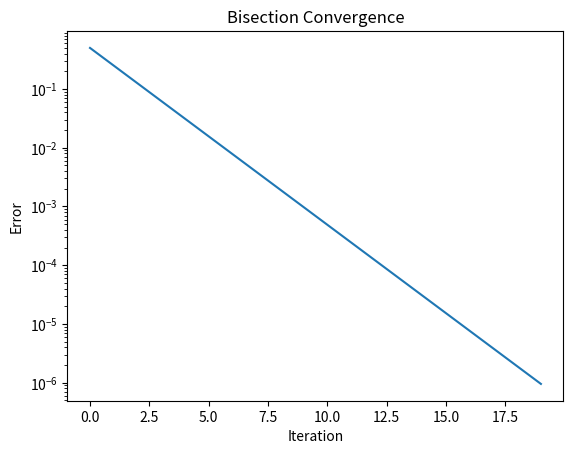

This figure's Python source:
import matplotlib.pyplot as plt

# Example function 
def f(x):
    return x**3 - x - 2

def bisection(a, b, tol, max_iter):
    # Check applicability condition of the method
    if f(a) * f(b) >= 0:
        raise ValueError("f(a) and f(b) must have opposite signs")

    data = []

    for i in range(max_iter):
        c = (a + b) / 2
        error = abs(b - a) / 2

        data.append((i, c, f(c), error))

        # Stopping condition
        if error < tol:
            break

        # Choose the new interval
        if f(a) * f(c) < 0:
            b = c
        else:
            a = c

    return c, data

# Function call

tol = 1e-6
max_iter = 50

root, table = bisection(1, 2, tol, max_iter)

# Print the table
for row in table:
    print(row)

# Convergence plot
errors = [row[3] for row in table]

plt.plot(errors)
plt.yscale('log')
plt.title('Bisection Convergence')
plt.xlabel('Iteration')
plt.ylabel('Error')
plt.show()
